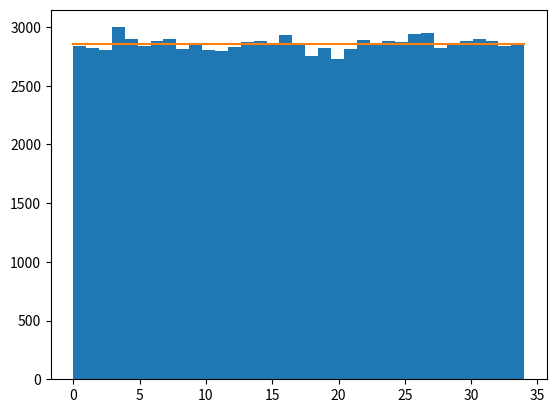

Python code for this plot:
import numpy as np
import matplotlib.pyplot as plt

slots = 35
tries = 100000

outcomes = np.random.randint(0, slots, tries)
expected = np.full(slots + 1, tries/slots)
# print(outcomes)
# print(expected)

count, bins, patches = plt.hist(outcomes, slots)
plt.plot(bins, expected)
# plt.hist(outcomes, bins = 20)
plt.show()